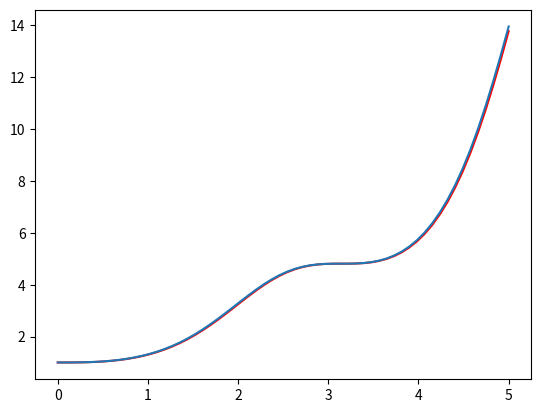

Generate this figure with matplotlib:
import matplotlib.pyplot as plt
import numpy as np

def RungeKutta(func, h, oldState, consts, *args):
    a = func(consts, *args)
    b = func(consts + h/2, *args + a*h/2)
    c = func(consts + h/2, *args + b*h/2)
    d = func(consts, *args + c*h)
    
    newState = oldState + (a + 2*b + 2*c + d)*h/6
    
    return newState


def equ(t, y):
    return y * np.square(np.sin(t))

y = [1]
times = np.linspace(0, 5, 60, retstep = True)
t = times[0]
steps = times[1]

for i in range(1, len(t)):
    y.append(RungeKutta(equ, steps, y[i - 1], t[i - 1], y[i - 1]))


fig, ax = plt.subplots()

ax.plot(t, y, color = 'red')

t2 = np.linspace(0, 5, 60)
#y2 = 1*np.exp(1 - np.cos(t2))
y2 = 1*np.exp(0.5 * ( t - 0.5 * np.sin(2 * t)))

ax.plot(t2, y2)
